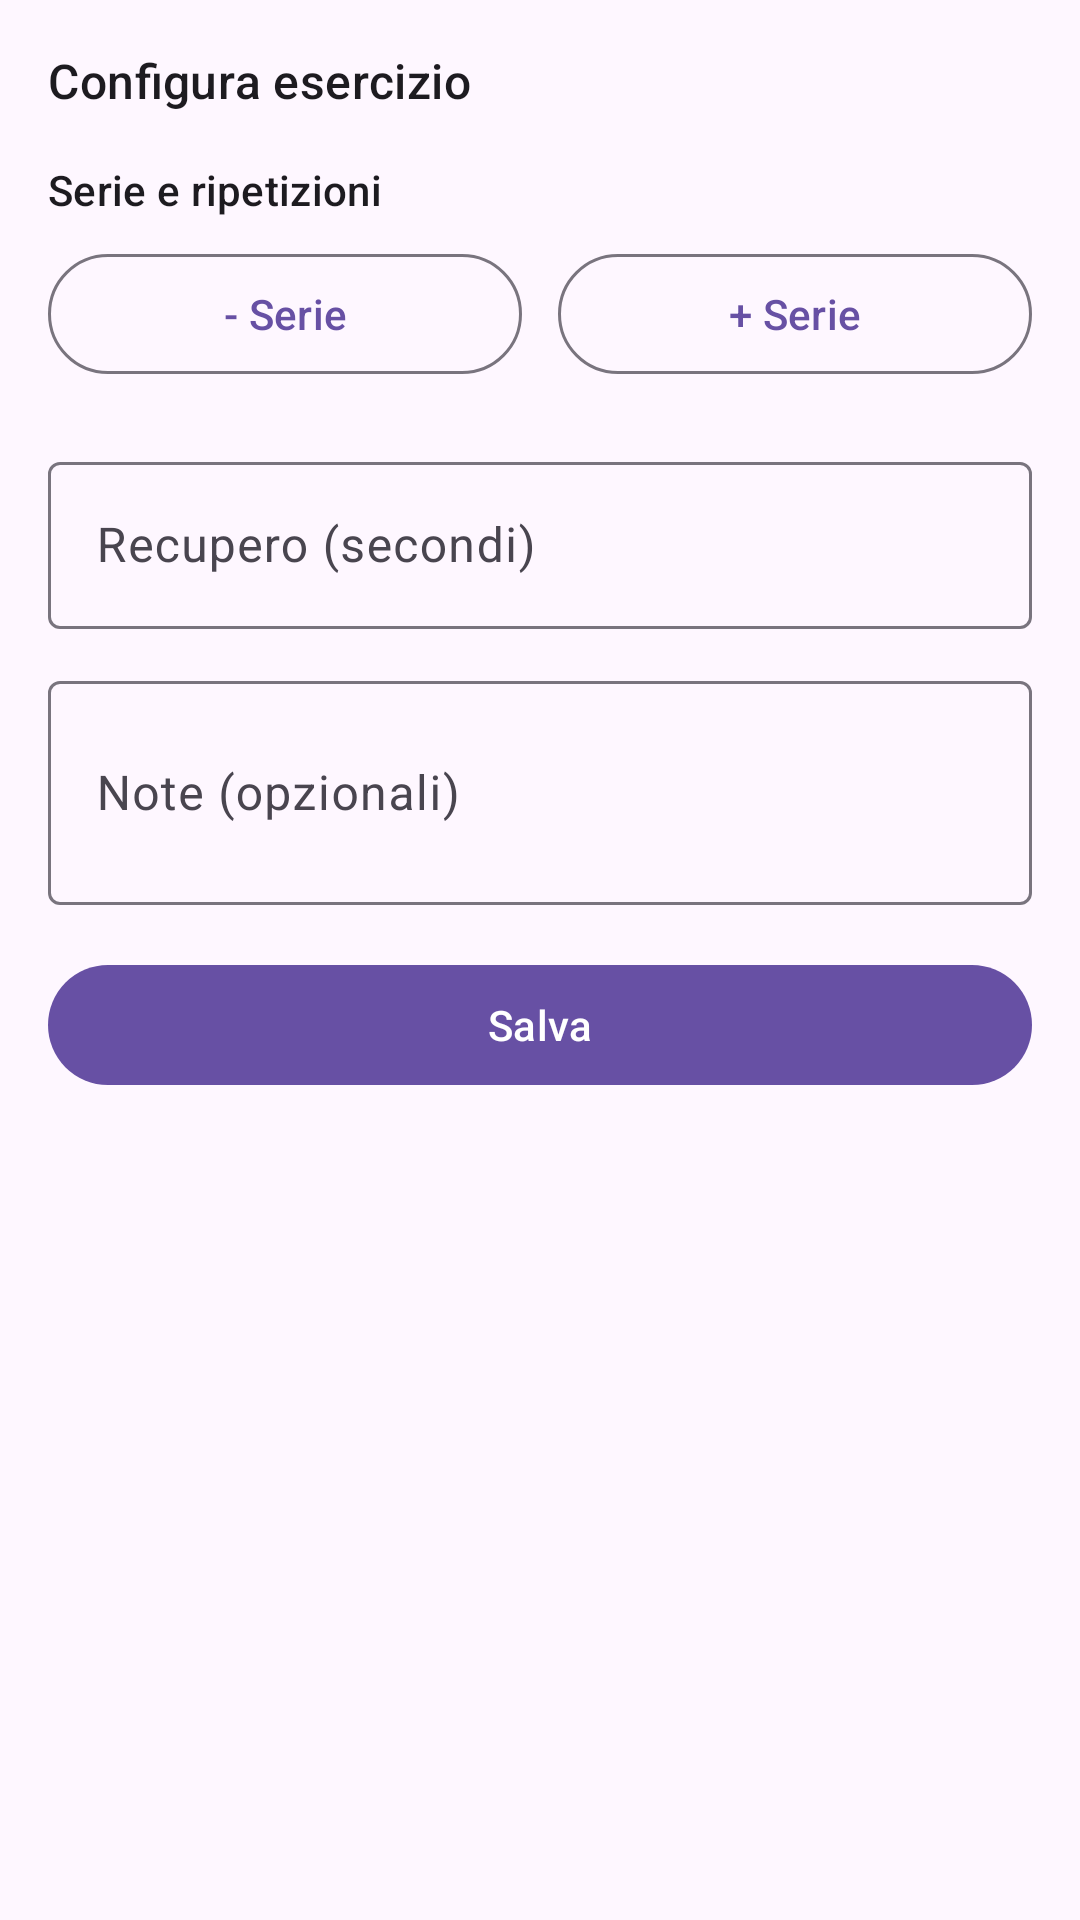

Android layout source for this screen:
<!-- AndroidManifest.xml: application theme Theme.TitanBiosync -->
<!-- res/layout/bottom_sheet_configure_template_exercise.xml -->
<?xml version="1.0" encoding="utf-8"?>
<androidx.core.widget.NestedScrollView xmlns:android="http://schemas.android.com/apk/res/android"
    xmlns:app="http://schemas.android.com/apk/res-auto"
    android:id="@+id/root"
    android:layout_width="match_parent"
    android:layout_height="wrap_content"
    android:fillViewport="true">

    <LinearLayout
        android:layout_width="match_parent"
        android:layout_height="wrap_content"
        android:orientation="vertical"
        android:padding="16dp">

        <TextView
            android:id="@+id/title"
            android:layout_width="match_parent"
            android:layout_height="wrap_content"
            android:text="Configura esercizio"
            android:textAppearance="?attr/textAppearanceTitleMedium"
            android:paddingBottom="12dp" />

        <TextView
            android:layout_width="match_parent"
            android:layout_height="wrap_content"
            android:text="Serie e ripetizioni"
            android:textAppearance="?attr/textAppearanceTitleSmall"
            android:paddingTop="4dp"
            android:paddingBottom="8dp" />

        <LinearLayout
            android:layout_width="match_parent"
            android:layout_height="wrap_content"
            android:orientation="horizontal">

            <com.google.android.material.button.MaterialButton
                android:id="@+id/removeSetButton"
                style="?attr/materialButtonOutlinedStyle"
                android:layout_width="0dp"
                android:layout_height="wrap_content"
                android:layout_weight="1"
                android:text="- Serie" />

            <com.google.android.material.button.MaterialButton
                android:id="@+id/addSetButton"
                style="?attr/materialButtonOutlinedStyle"
                android:layout_width="0dp"
                android:layout_height="wrap_content"
                android:layout_marginStart="12dp"
                android:layout_weight="1"
                android:text="+ Serie" />
        </LinearLayout>

        <LinearLayout
            android:id="@+id/setsContainer"
            android:layout_width="match_parent"
            android:layout_height="wrap_content"
            android:orientation="vertical"
            android:layout_marginTop="8dp" />

        <com.google.android.material.textfield.TextInputLayout
            android:layout_width="match_parent"
            android:layout_height="wrap_content"
            android:layout_marginTop="12dp"
            android:hint="Recupero (secondi)">

            <com.google.android.material.textfield.TextInputEditText
                android:id="@+id/restSeconds"
                android:layout_width="match_parent"
                android:layout_height="wrap_content"
                android:inputType="number" />
        </com.google.android.material.textfield.TextInputLayout>

        <com.google.android.material.textfield.TextInputLayout
            android:layout_width="match_parent"
            android:layout_height="wrap_content"
            android:layout_marginTop="12dp"
            android:hint="Note (opzionali)">

            <com.google.android.material.textfield.TextInputEditText
                android:id="@+id/notes"
                android:layout_width="match_parent"
                android:layout_height="wrap_content"
                android:inputType="textMultiLine"
                android:minLines="2" />
        </com.google.android.material.textfield.TextInputLayout>

        <com.google.android.material.button.MaterialButton
            android:id="@+id/saveButton"
            android:layout_width="match_parent"
            android:layout_height="wrap_content"
            android:layout_marginTop="16dp"
            android:text="Salva" />
    </LinearLayout>
</androidx.core.widget.NestedScrollView>
<!-- resources referenced by this layout -->
<resources>
  <style name="Theme.TitanBiosync" parent="Theme.Material3.DayNight.NoActionBar" />
</resources>
